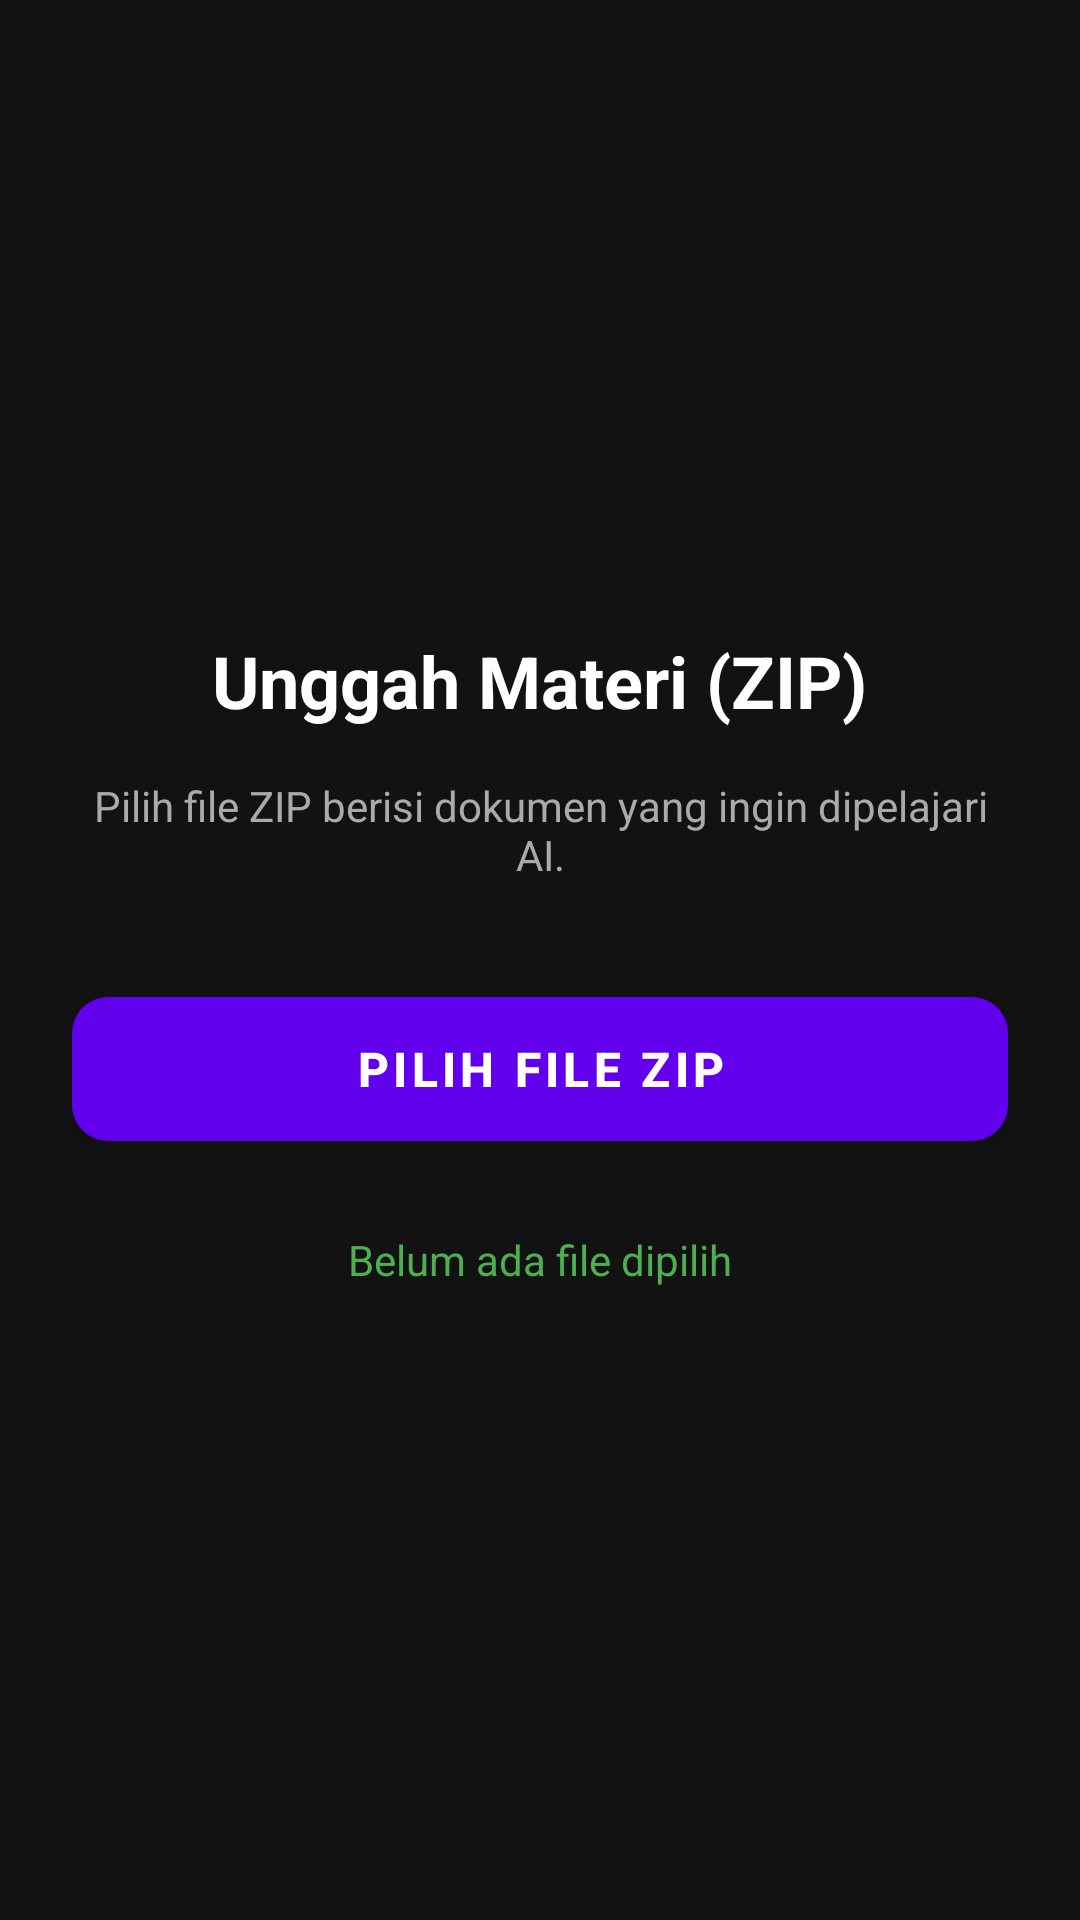

Write the Android layout XML for this screen, with the resource values it uses.
<!-- AndroidManifest.xml: application theme Theme.MaterialComponents.DayNight.NoActionBar -->
<!-- res/layout/activity_zip_upload.xml -->
<?xml version="1.0" encoding="utf-8"?>
<LinearLayout xmlns:android="http://schemas.android.com/apk/res/android"
    android:layout_width="match_parent"
    android:layout_height="match_parent"
    android:orientation="vertical"
    android:padding="24dp"
    android:gravity="center"
    android:background="#121212">

    <TextView
        android:layout_width="wrap_content"
        android:layout_height="wrap_content"
        android:text="Unggah Materi (ZIP)"
        android:textColor="#FFFFFF"
        android:textSize="24sp"
        android:textStyle="bold"
        android:layout_marginBottom="16dp" />

    <TextView
        android:layout_width="wrap_content"
        android:layout_height="wrap_content"
        android:text="Pilih file ZIP berisi dokumen yang ingin dipelajari AI."
        android:textColor="#AAAAAA"
        android:textSize="14sp"
        android:gravity="center"
        android:layout_marginBottom="32dp" />

    <com.google.android.material.button.MaterialButton
        android:id="@+id/btnPilihZip"
        android:layout_width="match_parent"
        android:layout_height="60dp"
        android:text="Pilih File ZIP"
        android:textSize="16sp"
        android:textStyle="bold"
        xmlns:app="http://schemas.android.com/apk/res-auto"
        app:cornerRadius="12dp" />

    <TextView
        android:id="@+id/tvStatusZip"
        android:layout_width="wrap_content"
        android:layout_height="wrap_content"
        android:layout_marginTop="24dp"
        android:text="Belum ada file dipilih"
        android:textColor="#4CAF50"
        android:textSize="14sp"
        android:gravity="center" />

</LinearLayout>
<!-- resources referenced by this layout -->
<resources>

</resources>
